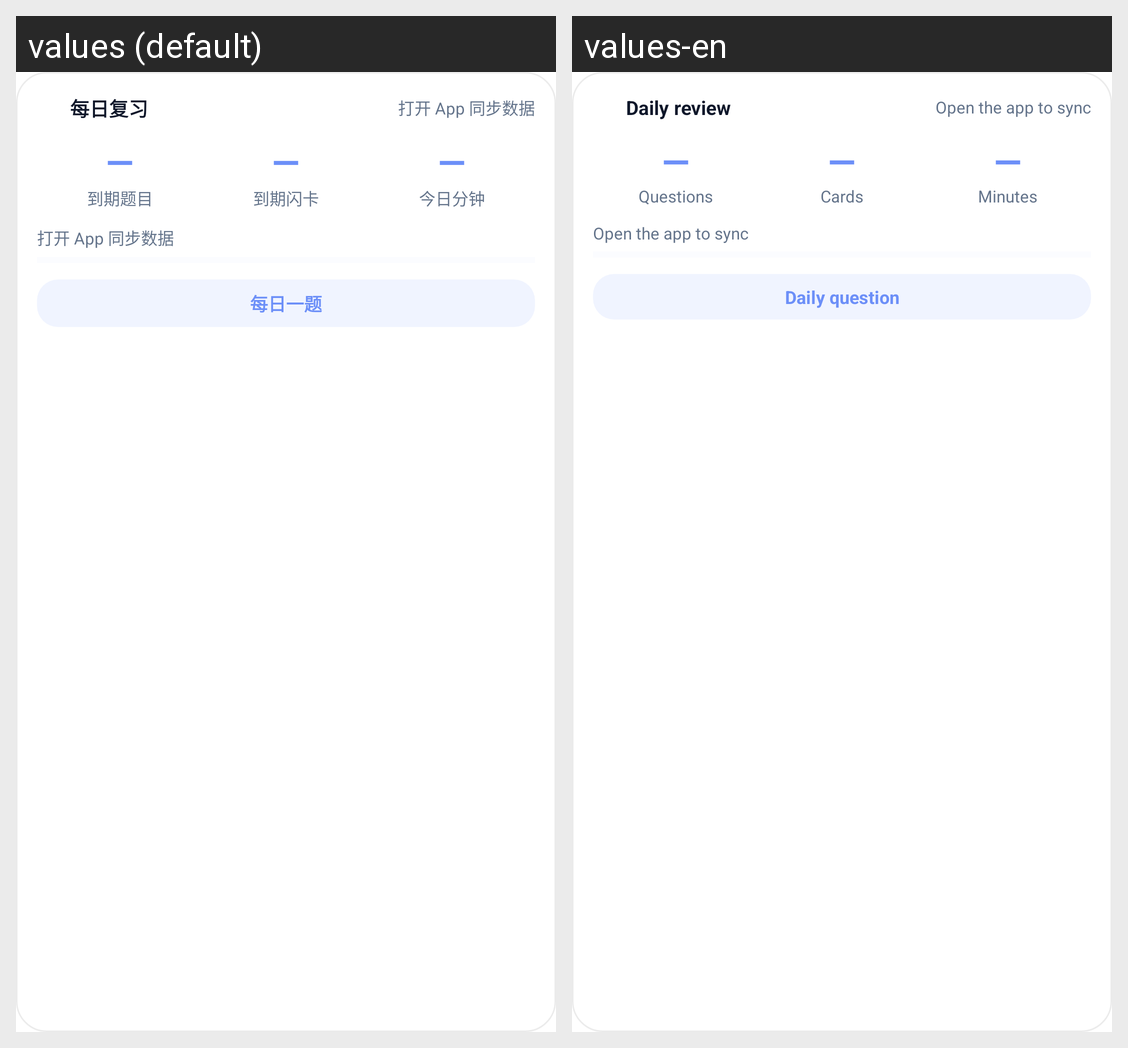

This grid shows one Android layout under two languages. Give, for every string resource on the screen, its name, the default text and each shown locale's text.
Android screen res/layout/widget_review.xml rendered under 2 locales, left to right: values (default), values-en. Device: Nexus 5 (rendered at 1080×1920; each locale shown at half size, 540×960, under a caption strip naming it); theme Theme.MaterialComponents.DayNight.NoActionBar.
Strings drawn on this screen, with the default value and each locale's value (text and hints the layout hard-codes, and strings that could not be matched under every locale, appear in the picture but are not listed):

widget_review_title
  values: 每日复习
  values-en: Daily review

widget_review_pending
  values: 打开 App 同步数据
  values-en: Open the app to sync

widget_review_due_questions
  values: 到期题目
  values-en: Questions

widget_review_due_flashcards
  values: 到期闪卡
  values-en: Cards

widget_review_minutes_today
  values: 今日分钟
  values-en: Minutes

widget_review_daily_button
  values: 每日一题
  values-en: Daily question
